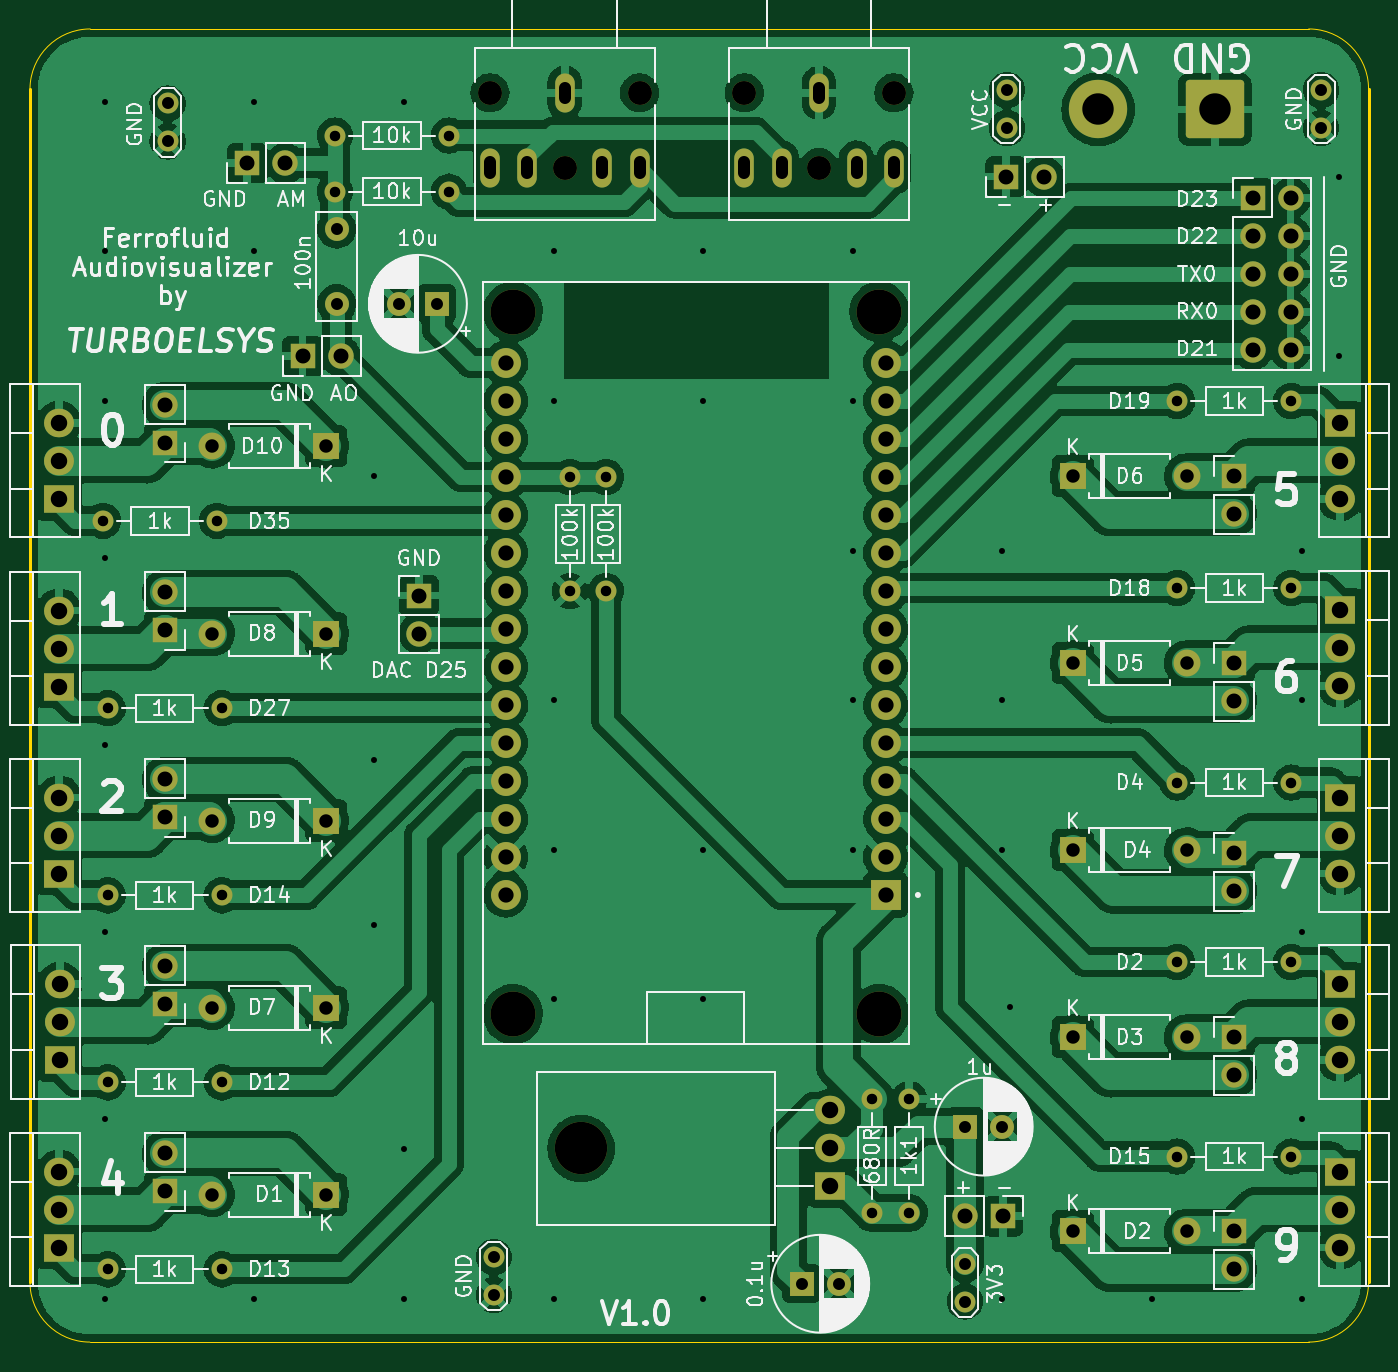
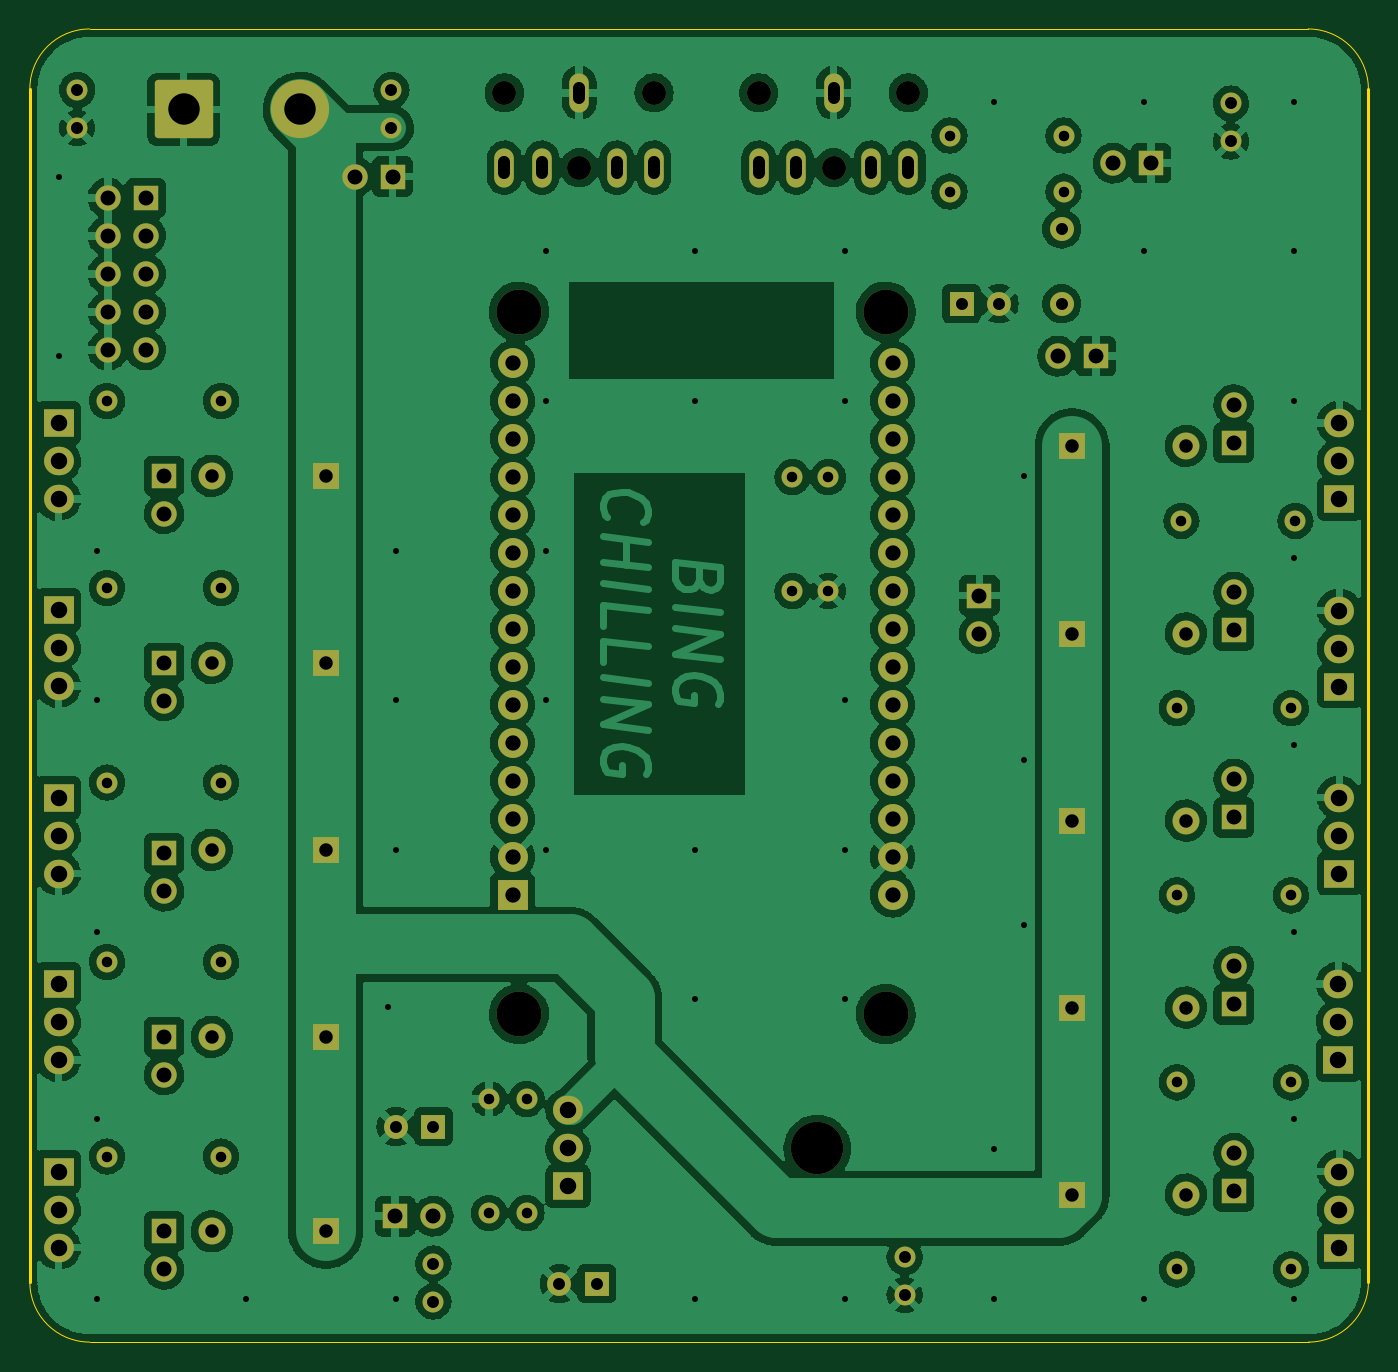
Circuit board: 11 layer files. Board 89.5 x 87.8 mm.
- bottom_copper: Audiovisualizer PCB-B_Cu.gbl (378348 bytes)
- bottom_mask: Audiovisualizer PCB-B_Mask.gbs (7066 bytes)
- paste: Audiovisualizer PCB-B_Paste.gbp (502 bytes)
- bottom_silk: Audiovisualizer PCB-B_Silkscreen.gbo (7069 bytes)
- outline: Audiovisualizer PCB-Edge_Cuts.gm1 (1109 bytes)
- top_copper: Audiovisualizer PCB-F_Cu.gtl (371205 bytes)
- top_mask: Audiovisualizer PCB-F_Mask.gts (7066 bytes)
- paste: Audiovisualizer PCB-F_Paste.gtp (502 bytes)
- top_silk: Audiovisualizer PCB-F_Silkscreen.gto (112019 bytes)
- drill: Audiovisualizer PCB-NPTH.drl (634 bytes)
- drill: Audiovisualizer PCB-PTH.drl (4334 bytes)

=== bottom_copper: Audiovisualizer PCB-B_Cu.gbl (378348 bytes, source omitted) ===
=== bottom_mask: Audiovisualizer PCB-B_Mask.gbs (7066 bytes, source omitted) ===
=== paste: Audiovisualizer PCB-B_Paste.gbp ===
G04 #@! TF.GenerationSoftware,KiCad,Pcbnew,(6.0.4)*
G04 #@! TF.CreationDate,2023-03-25T19:21:49+01:00*
G04 #@! TF.ProjectId,Audiovisualizer PCB,41756469-6f76-4697-9375-616c697a6572,rev?*
G04 #@! TF.SameCoordinates,Original*
G04 #@! TF.FileFunction,Paste,Bot*
G04 #@! TF.FilePolarity,Positive*
%FSLAX46Y46*%
G04 Gerber Fmt 4.6, Leading zero omitted, Abs format (unit mm)*
G04 Created by KiCad (PCBNEW (6.0.4)) date 2023-03-25 19:21:49*
%MOMM*%
%LPD*%
G01*
G04 APERTURE LIST*
G04 APERTURE END LIST*
M02*

=== bottom_silk: Audiovisualizer PCB-B_Silkscreen.gbo (7069 bytes, source omitted) ===
=== outline: Audiovisualizer PCB-Edge_Cuts.gm1 ===
G04 #@! TF.GenerationSoftware,KiCad,Pcbnew,(6.0.4)*
G04 #@! TF.CreationDate,2023-03-25T19:21:49+01:00*
G04 #@! TF.ProjectId,Audiovisualizer PCB,41756469-6f76-4697-9375-616c697a6572,rev?*
G04 #@! TF.SameCoordinates,Original*
G04 #@! TF.FileFunction,Profile,NP*
%FSLAX46Y46*%
G04 Gerber Fmt 4.6, Leading zero omitted, Abs format (unit mm)*
G04 Created by KiCad (PCBNEW (6.0.4)) date 2023-03-25 19:21:49*
%MOMM*%
%LPD*%
G01*
G04 APERTURE LIST*
G04 #@! TA.AperFunction,Profile*
%ADD10C,0.100000*%
G04 #@! TD*
G04 #@! TA.AperFunction,Profile*
%ADD11C,0.200000*%
G04 #@! TD*
G04 APERTURE END LIST*
D10*
X56528427Y-62628427D02*
G75*
G03*
X52500000Y-66628427I0J-4028528D01*
G01*
X141971573Y-66628427D02*
G75*
G03*
X137971573Y-62628427I-4000000J0D01*
G01*
X137971573Y-150400000D02*
G75*
G03*
X141971573Y-146400000I0J4000000D01*
G01*
X52500000Y-146400000D02*
G75*
G03*
X56500000Y-150400000I4000000J0D01*
G01*
X137971573Y-62628427D02*
X56528427Y-62628427D01*
X56500000Y-150400000D02*
X137971573Y-150400000D01*
D11*
X141971573Y-66628427D02*
X141971573Y-146400000D01*
X52500000Y-66628427D02*
X52500000Y-146400000D01*
M02*

=== top_copper: Audiovisualizer PCB-F_Cu.gtl (371205 bytes, source omitted) ===
=== top_mask: Audiovisualizer PCB-F_Mask.gts (7066 bytes, source omitted) ===
=== paste: Audiovisualizer PCB-F_Paste.gtp ===
G04 #@! TF.GenerationSoftware,KiCad,Pcbnew,(6.0.4)*
G04 #@! TF.CreationDate,2023-03-25T19:21:49+01:00*
G04 #@! TF.ProjectId,Audiovisualizer PCB,41756469-6f76-4697-9375-616c697a6572,rev?*
G04 #@! TF.SameCoordinates,Original*
G04 #@! TF.FileFunction,Paste,Top*
G04 #@! TF.FilePolarity,Positive*
%FSLAX46Y46*%
G04 Gerber Fmt 4.6, Leading zero omitted, Abs format (unit mm)*
G04 Created by KiCad (PCBNEW (6.0.4)) date 2023-03-25 19:21:49*
%MOMM*%
%LPD*%
G01*
G04 APERTURE LIST*
G04 APERTURE END LIST*
M02*

=== top_silk: Audiovisualizer PCB-F_Silkscreen.gto (112019 bytes, source omitted) ===
=== drill: Audiovisualizer PCB-NPTH.drl ===
M48
; DRILL file {KiCad (6.0.4)} date Sat Mar 25 19:22:42 2023
; FORMAT={-:-/ absolute / metric / decimal}
; #@! TF.CreationDate,2023-03-25T19:22:42+01:00
; #@! TF.GenerationSoftware,Kicad,Pcbnew,(6.0.4)
; #@! TF.FileFunction,NonPlated,1,2,NPTH
FMAT,2
METRIC
; #@! TA.AperFunction,NonPlated,NPTH,ComponentDrill
T1C1.600
; #@! TA.AperFunction,NonPlated,NPTH,ComponentDrill
T2C3.000
; #@! TA.AperFunction,NonPlated,NPTH,ComponentDrill
T3C3.500
%
G90
G05
T1
X83.246Y-66.9
X88.246Y-71.9
X93.246Y-66.9
X100.246Y-66.9
X105.246Y-71.9
X110.246Y-66.9
T2
X84.77Y-81.525
X84.77Y-128.475
X109.28Y-81.525
X109.28Y-128.475
T3
X89.34Y-137.46
T0
M30

=== drill: Audiovisualizer PCB-PTH.drl ===
M48
; DRILL file {KiCad (6.0.4)} date Sat Mar 25 19:22:42 2023
; FORMAT={-:-/ absolute / metric / decimal}
; #@! TF.CreationDate,2023-03-25T19:22:42+01:00
; #@! TF.GenerationSoftware,Kicad,Pcbnew,(6.0.4)
; #@! TF.FileFunction,Plated,1,2,PTH
FMAT,2
METRIC
; #@! TA.AperFunction,Plated,PTH,ViaDrill
T1C0.400
; #@! TA.AperFunction,Plated,PTH,ComponentDrill
T2C0.700
; #@! TA.AperFunction,Plated,PTH,ComponentDrill
T3C0.800
; #@! TA.AperFunction,Plated,PTH,ComponentDrill
T4C0.900
; #@! TA.AperFunction,Plated,PTH,ComponentDrill
T5C1.000
; #@! TA.AperFunction,Plated,PTH,ComponentDrill
T6C1.020
; #@! TA.AperFunction,Plated,PTH,ComponentDrill
T7C1.100
; #@! TA.AperFunction,Plated,PTH,ComponentDrill
T8C2.100
%
G90
G05
T1
X57.5Y-67.5
X57.5Y-77.5
X57.5Y-87.5
X57.5Y-98.0
X57.5Y-110.5
X57.5Y-123.0
X57.5Y-135.5
X57.5Y-147.5
X67.5Y-67.5
X67.5Y-77.5
X67.5Y-147.5
X75.5Y-92.5
X75.5Y-111.5
X75.5Y-122.5
X77.5Y-67.5
X77.5Y-137.5
X77.5Y-147.5
X87.5Y-77.5
X87.5Y-87.5
X87.5Y-107.5
X87.5Y-117.5
X87.5Y-127.5
X87.5Y-147.5
X97.5Y-77.5
X97.5Y-87.5
X97.5Y-117.5
X97.5Y-127.5
X97.5Y-147.5
X107.5Y-77.5
X107.5Y-87.5
X107.5Y-97.5
X107.5Y-107.5
X107.5Y-117.5
X117.5Y-97.5
X117.5Y-107.5
X117.5Y-117.5
X117.5Y-147.5
X118.0Y-128.0
X127.5Y-147.5
X137.5Y-97.5
X137.5Y-107.5
X137.5Y-123.0
X137.5Y-135.5
X137.5Y-147.5
X140.0Y-72.5
X140.0Y-84.5
T2
X57.38Y-95.5
X57.69Y-108.04
X57.69Y-120.54
X57.69Y-133.04
X57.69Y-145.54
X65.0Y-95.5
X65.31Y-108.04
X65.31Y-120.54
X65.31Y-133.04
X65.31Y-145.54
X72.88Y-69.75
X72.88Y-73.5
X80.5Y-69.75
X80.5Y-73.5
X88.6Y-92.59
X88.6Y-100.21
X91.0Y-92.59
X91.0Y-100.21
X108.77Y-134.14
X108.77Y-141.76
X111.27Y-134.14
X111.27Y-141.76
X129.19Y-87.5
X129.19Y-100.0
X129.19Y-113.0
X129.19Y-125.0
X129.19Y-138.0
X136.81Y-87.5
X136.81Y-100.0
X136.81Y-113.0
X136.81Y-125.0
X136.81Y-138.0
T3
X61.7Y-67.61
X61.7Y-70.15
X73.0Y-76.0
X73.0Y-81.0
X77.182Y-81.0
X79.682Y-81.0
X83.5Y-144.71
X83.5Y-147.25
X104.072Y-146.5
X106.572Y-146.5
X115.0Y-136.0
X115.0Y-145.15
X115.0Y-147.69
X117.5Y-136.0
X117.8Y-66.71
X117.8Y-69.25
X138.8Y-66.71
X138.8Y-69.25
T4
X64.69Y-90.5
X64.69Y-103.04
X64.69Y-115.54
X64.69Y-128.04
X64.69Y-140.54
X72.31Y-90.5
X72.31Y-103.04
X72.31Y-115.54
X72.31Y-128.04
X72.31Y-140.54
X122.19Y-92.5
X122.19Y-105.0
X122.19Y-117.5
X122.19Y-130.0
X122.19Y-143.0
X129.81Y-92.5
X129.81Y-105.0
X129.81Y-117.5
X129.81Y-130.0
X129.81Y-143.0
T5
X61.5Y-87.735
X61.5Y-90.275
X61.5Y-100.275
X61.5Y-102.815
X61.5Y-112.775
X61.5Y-115.315
X61.5Y-125.275
X61.5Y-127.815
X61.5Y-137.775
X61.5Y-140.315
X67.025Y-71.6
X69.565Y-71.6
X70.725Y-84.5
X73.265Y-84.5
X78.5Y-100.5
X78.5Y-103.04
X115.005Y-141.987
X117.545Y-141.987
X117.725Y-72.5
X120.265Y-72.5
X133.0Y-92.5
X133.0Y-95.04
X133.0Y-105.0
X133.0Y-107.54
X133.0Y-117.725
X133.0Y-120.265
X133.0Y-130.0
X133.0Y-132.54
X133.0Y-143.0
X133.0Y-145.54
X134.225Y-73.925
X134.225Y-76.465
X134.225Y-79.005
X134.225Y-81.545
X134.225Y-84.085
X136.765Y-73.925
X136.765Y-76.465
X136.765Y-79.005
X136.765Y-81.545
X136.765Y-84.085
T6
X84.3Y-84.955
X84.3Y-87.495
X84.3Y-90.035
X84.3Y-92.575
X84.3Y-95.115
X84.3Y-97.655
X84.3Y-100.195
X84.3Y-102.735
X84.3Y-105.275
X84.3Y-107.815
X84.3Y-110.355
X84.3Y-112.895
X84.3Y-115.435
X84.3Y-117.975
X84.3Y-120.515
X109.7Y-84.955
X109.7Y-87.495
X109.7Y-90.035
X109.7Y-92.575
X109.7Y-95.115
X109.7Y-97.655
X109.7Y-100.195
X109.7Y-102.735
X109.7Y-105.275
X109.7Y-107.815
X109.7Y-110.355
X109.7Y-112.895
X109.7Y-115.435
X109.7Y-117.975
X109.7Y-120.515
T7
X54.445Y-88.96
X54.445Y-91.5
X54.445Y-94.04
X54.445Y-101.5
X54.445Y-104.04
X54.445Y-106.58
X54.445Y-114.0
X54.445Y-116.54
X54.445Y-119.08
X54.445Y-139.0
X54.445Y-141.54
X54.445Y-144.08
X54.5Y-126.46
X54.5Y-129.0
X54.5Y-131.54
X106.0Y-134.92
X106.0Y-137.46
X106.0Y-140.0
X140.055Y-88.96
X140.055Y-91.5
X140.055Y-94.04
X140.055Y-101.46
X140.055Y-104.0
X140.055Y-106.54
X140.055Y-114.0
X140.055Y-116.54
X140.055Y-119.08
X140.055Y-126.46
X140.055Y-129.0
X140.055Y-131.54
X140.055Y-139.0
X140.055Y-141.54
X140.055Y-144.08
T8
X123.9Y-68.0
X131.7Y-68.0
T3
X83.246Y-71.55G85X83.246Y-72.25
G05
X85.746Y-71.55G85X85.746Y-72.25
G05
X88.246Y-66.55G85X88.246Y-67.25
G05
X90.746Y-71.55G85X90.746Y-72.25
G05
X93.246Y-71.55G85X93.246Y-72.25
G05
X100.246Y-71.55G85X100.246Y-72.25
G05
X102.746Y-71.55G85X102.746Y-72.25
G05
X105.246Y-66.55G85X105.246Y-67.25
G05
X107.746Y-71.55G85X107.746Y-72.25
G05
X110.246Y-71.55G85X110.246Y-72.25
G05
T0
M30

